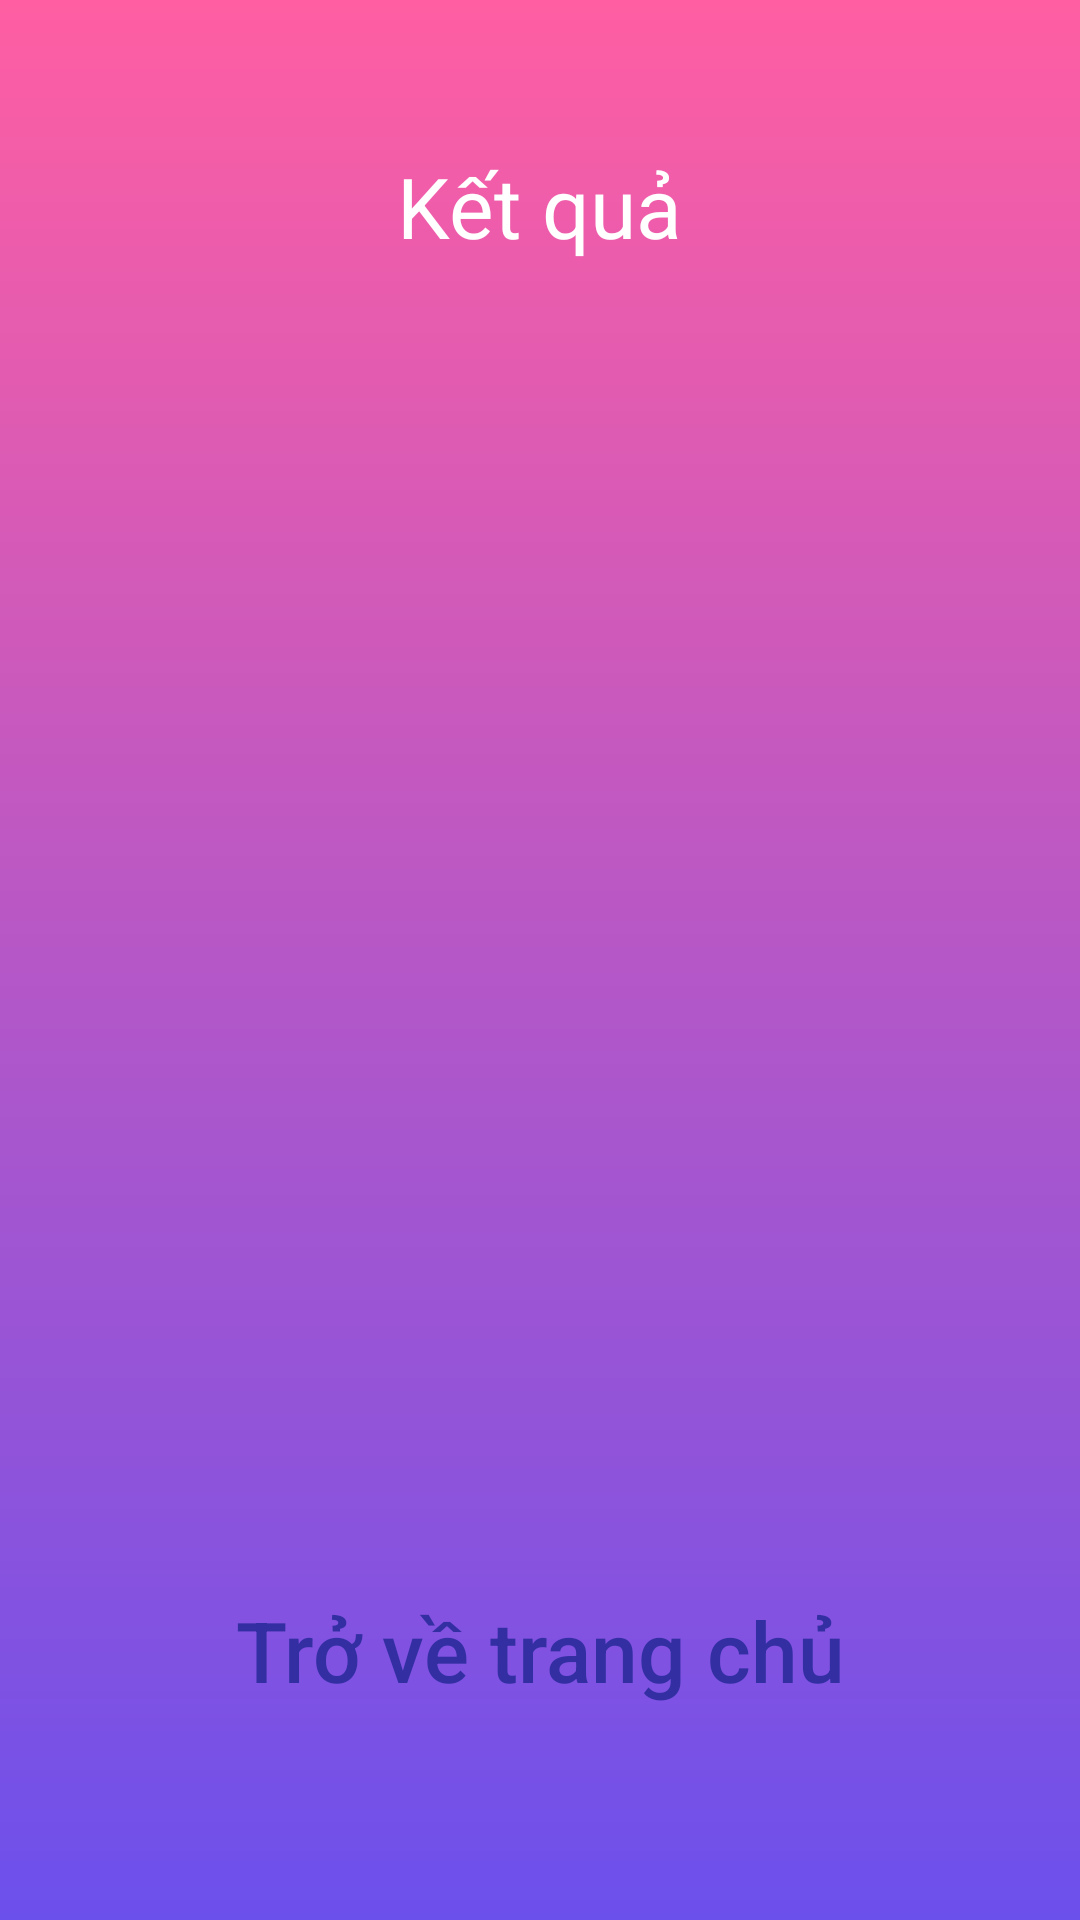

Produce the Android XML layout that renders to this screen, including the resource entries it uses.
<!-- AndroidManifest.xml: application theme AppTheme -->
<!-- res/layout/activity_result.xml -->
<?xml version="1.0" encoding="utf-8"?>
<LinearLayout
        xmlns:android="http://schemas.android.com/apk/res/android"
        xmlns:tools="http://schemas.android.com/tools"
        xmlns:app="http://schemas.android.com/apk/res-auto"
        android:layout_width="match_parent"
        android:layout_height="match_parent"
        tools:context=".activity.ResultActivity"
        android:orientation="vertical"
        android:background="@drawable/background_color2"
        >
    <TextView
            android:layout_width="wrap_content"
            android:layout_height="wrap_content"
            android:layout_gravity="center"
            android:text="Kết quả"
            android:textSize="28sp"
            android:textColor="#fff"
            android:layout_marginTop="50dp"
            android:fontFamily="Roboto"

            />

    <ListView
            android:layout_width="match_parent"
            android:layout_height="wrap_content"
            android:id="@+id/resultLV"
            android:layout_weight="1"
            android:layout_margin="20dp"
            >
    </ListView>
    <Button
            android:layout_width="280dp"
            android:layout_height="70dp"

            android:text="Trở về trang chủ"
            android:onClick="backToMain"
            android:layout_gravity="center"
            android:layout_marginTop="60dp"
            android:textAllCaps="false"
            android:textColor="@color/colorPurple"

            android:paddingBottom="10dp"
            android:textSize="28sp"
            android:background="@drawable/bgbtn"
            android:layout_marginBottom="50dp"
            />


</LinearLayout>
<!-- resources referenced by this layout -->
<resources>
  <color name="colorPurple">#332FA2</color>
  <!-- drawable background_color2 (drawable) -->
  <?xml version="1.0" encoding="utf-8"?>
  <shape xmlns:android="http://schemas.android.com/apk/res/android">
  
      <gradient
              android:startColor="#FF5EA2"
              android:endColor="#6C50EC"
              android:angle="270"
              />
  
  </shape>
  <style name="AppTheme" parent="Base.Theme.AppCompat.Light.DarkActionBar">
          
          <item name="colorPrimary">@color/colorPrimary</item>
          <item name="colorPrimaryDark">@color/colorPrimaryDark</item>
          <item name="colorAccent">@color/colorAccent</item>
      </style>
  <color name="colorPrimary">#3F51B5</color>
  <color name="colorPrimaryDark">#303F9F</color>
  <color name="colorAccent">#FF4081</color>
</resources>
